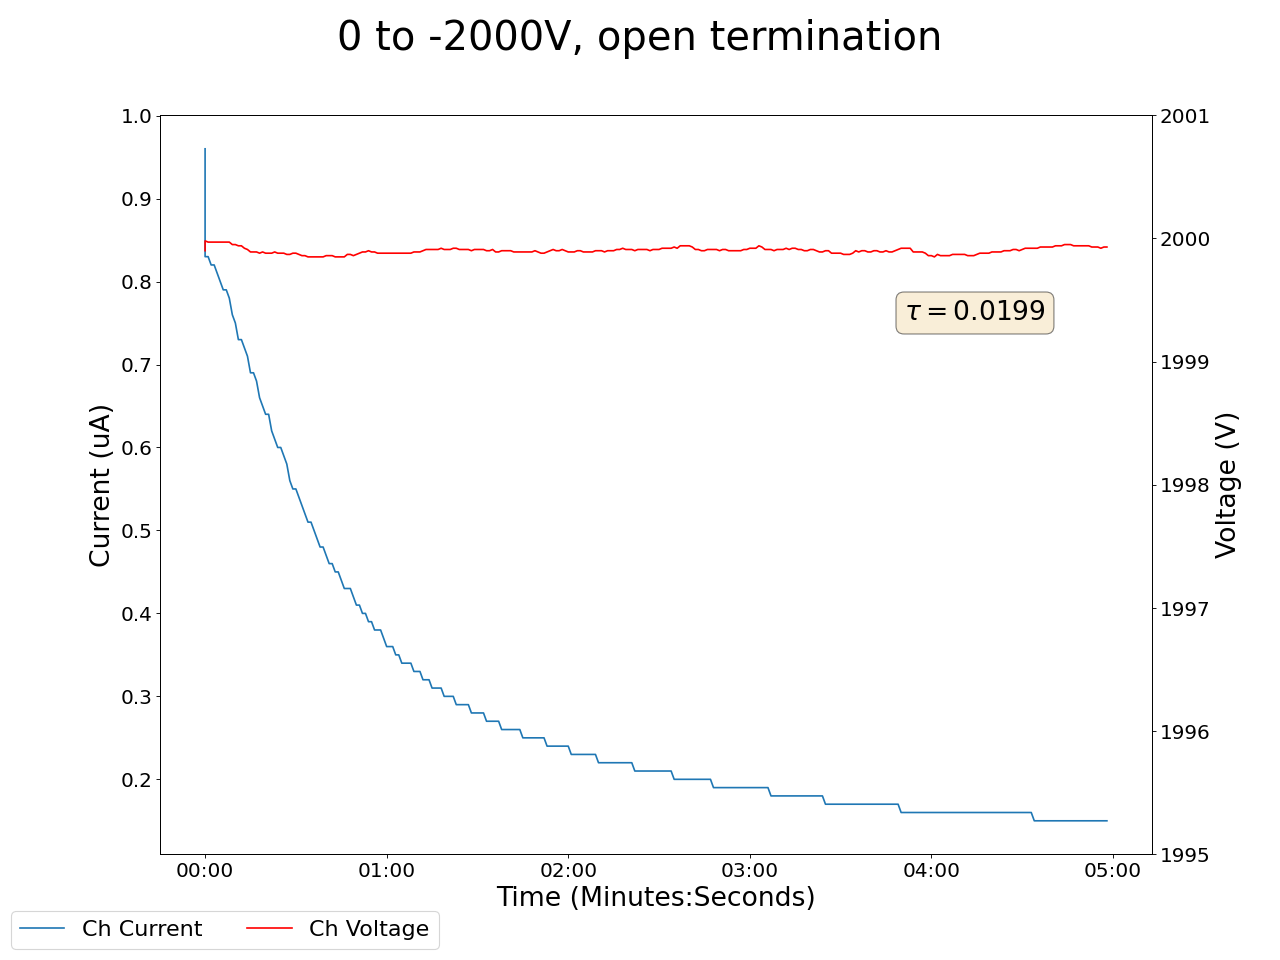

Data behind this chart, as committed beside it:
2024-03-18 13:05:42.730653, 0.36000001430511475, 0.0, 0.05000000074505806, 0.0, 0.15000000596046448, 0.0, 0.12999999523162842, 0.0, 0.03999999910593033, 0.0, 0.0, 0.0, 0.14000000059604645, 0.0, 0.9599999785423279, 0.0, 1999.9000244140625, 0.9599999785423279, 0.0, 0.0, 0.4399999976158142, 0.0, 0.5400000214576721
2024-03-18 13:05:43.730548, 0.36, 0.0, 0.05, 0.0, 0.15, 0.0, 0.13, 0.0, 0.05, 0.0, 0.0, 0.0, 0.14, 0.0, 0.96, 0.0, 2000, 0.83, 0.0, 0.0, 0.44, 0.0, 0.54
2024-03-18 13:05:44.730548, 0.36, 0.0, 0.05, 0.0, 0.15, 0.0, 0.13, 0.0, 0.05, 0.0, 0.0, 0.0, 0.14, 0.0, 0.96, 0.0, 2000, 0.83, 0.0, 0.0, 0.44, 0.0, 0.54
2024-03-18 13:05:45.730548, 0.35, 0.0, 0.05, 0.0, 0.15, 0.0, 0.13, 0.0, 0.05, 0.0, 0.0, 0.0, 0.14, 0.0, 0.96, 0.0, 2000, 0.82, 0.0, 0.0, 0.44, 0.0, 0.53
2024-03-18 13:05:46.730549, 0.35, 0.0, 0.05, 0.0, 0.15, 0.0, 0.13, 0.0, 0.05, 0.0, 0.0, 0.0, 0.14, 0.0, 0.96, 0.0, 2000, 0.82, 0.0, 0.0, 0.44, 0.0, 0.53
2024-03-18 13:05:47.730548, 0.35, 0.0, 0.05, 0.0, 0.15, 0.0, 0.13, 0.0, 0.05, 0.0, 0.0, 0.0, 0.14, 0.0, 0.96, 0.0, 2000, 0.81, 0.0, 0.0, 0.44, 0.0, 0.53
2024-03-18 13:05:48.730549, 0.35, 0.0, 0.05, 0.0, 0.15, 0.0, 0.13, 0.0, 0.05, 0.0, 0.0, 0.0, 0.14, 0.0, 0.96, 0.0, 2000, 0.8, 0.0, 0.0, 0.44, 0.0, 0.53
2024-03-18 13:05:49.730548, 0.35, 0.0, 0.05, 0.0, 0.15, 0.0, 0.13, 0.0, 0.05, 0.0, 0.0, 0.0, 0.14, 0.0, 0.95, 0.0, 2000, 0.79, 0.0, 0.0, 0.44, 0.0, 0.53
2024-03-18 13:05:50.730549, 0.35, 0.0, 0.05, 0.0, 0.15, 0.0, 0.13, 0.0, 0.05, 0.0, 0.0, 0.0, 0.14, 0.0, 0.95, 0.0, 2000, 0.79, 0.0, 0.0, 0.44, 0.0, 0.53
2024-03-18 13:05:51.730548, 0.35, 0.0, 0.05, 0.0, 0.15, 0.0, 0.13, 0.0, 0.05, 0.0, 0.0, 0.0, 0.13, 0.0, 0.95, 0.0, 2000, 0.78, 0.0, 0.0, 0.44, 0.0, 0.53
2024-03-18 13:05:52.730548, 0.35, 0.0, 0.05, 0.0, 0.15, 0.0, 0.13, 0.0, 0.05, 0.0, 0.0, 0.0, 0.14, 0.0, 0.95, 0.0, 2000, 0.76, 0.0, 0.0, 0.44, 0.0, 0.53
2024-03-18 13:05:53.730548, 0.35, 0.0, 0.05, 0.0, 0.15, 0.0, 0.13, 0.0, 0.05, 0.0, 0.0, 0.0, 0.14, 0.0, 0.95, 0.0, 2000, 0.75, 0.0, 0.0, 0.44, 0.0, 0.53
2024-03-18 13:05:54.730549, 0.34, 0.0, 0.05, 0.0, 0.15, 0.0, 0.13, 0.0, 0.05, 0.0, 0.0, 0.0, 0.14, 0.0, 0.95, 0.0, 2000, 0.73, 0.0, 0.0, 0.44, 0.0, 0.53
2024-03-18 13:05:55.730548, 0.34, 0.0, 0.05, 0.0, 0.15, 0.0, 0.13, 0.0, 0.05, 0.0, 0.0, 0.0, 0.14, 0.0, 0.95, 0.0, 2000, 0.73, 0.0, 0.0, 0.44, 0.0, 0.53
2024-03-18 13:05:56.730549, 0.34, 0.0, 0.05, 0.0, 0.15, 0.0, 0.13, 0.0, 0.05, 0.0, 0.0, 0.0, 0.14, 0.0, 0.95, 0.0, 2000, 0.72, 0.0, 0.0, 0.44, 0.0, 0.53
2024-03-18 13:05:57.730549, 0.34, 0.0, 0.05, 0.0, 0.15, 0.0, 0.13, 0.0, 0.05, 0.0, 0.0, 0.0, 0.14, 0.0, 0.95, 0.0, 2000, 0.71, 0.0, 0.0, 0.44, 0.0, 0.53
2024-03-18 13:05:58.730548, 0.34, 0.0, 0.05, 0.0, 0.15, 0.0, 0.13, 0.0, 0.05, 0.0, 0.0, 0.0, 0.14, 0.0, 0.95, 0.0, 2000, 0.69, 0.0, 0.0, 0.44, 0.0, 0.53
2024-03-18 13:05:59.730548, 0.34, 0.0, 0.05, 0.0, 0.15, 0.0, 0.13, 0.0, 0.05, 0.0, 0.0, 0.0, 0.14, 0.0, 0.95, 0.0, 2000, 0.69, 0.0, 0.0, 0.44, 0.0, 0.53
2024-03-18 13:06:00.730548, 0.34, 0.0, 0.05, 0.0, 0.15, 0.0, 0.13, 0.0, 0.05, 0.0, 0.0, 0.0, 0.14, 0.0, 0.95, 0.0, 2000, 0.68, 0.0, 0.0, 0.44, 0.0, 0.53
2024-03-18 13:06:01.730548, 0.34, 0.0, 0.05, 0.0, 0.15, 0.0, 0.13, 0.0, 0.05, 0.0, 0.0, 0.0, 0.14, 0.0, 0.95, 0.0, 2000, 0.66, 0.0, 0.0, 0.44, 0.0, 0.53
2024-03-18 13:06:02.730548, 0.34, 0.0, 0.05, 0.0, 0.15, 0.0, 0.13, 0.0, 0.05, 0.0, 0.0, 0.0, 0.14, 0.0, 0.95, 0.0, 2000, 0.65, 0.0, 0.0, 0.44, 0.0, 0.53
2024-03-18 13:06:03.730549, 0.34, 0.0, 0.04, 0.0, 0.15, 0.0, 0.13, 0.0, 0.05, 0.0, 0.0, 0.0, 0.14, 0.0, 0.95, 0.0, 2000, 0.64, 0.0, 0.0, 0.45, 0.0, 0.53
2024-03-18 13:06:04.730548, 0.34, 0.0, 0.04, 0.0, 0.15, 0.0, 0.13, 0.0, 0.05, 0.0, 0.0, 0.0, 0.14, 0.0, 0.95, 0.0, 2000, 0.64, 0.0, 0.0, 0.45, 0.0, 0.53
2024-03-18 13:06:05.730549, 0.34, 0.0, 0.04, 0.0, 0.15, 0.0, 0.13, 0.0, 0.05, 0.0, 0.0, 0.0, 0.14, 0.0, 0.95, 0.0, 2000, 0.62, 0.0, 0.0, 0.45, 0.0, 0.53
2024-03-18 13:06:06.730548, 0.34, 0.0, 0.04, 0.0, 0.15, 0.0, 0.13, 0.0, 0.05, 0.0, 0.0, 0.0, 0.14, 0.0, 0.95, 0.0, 2000, 0.61, 0.0, 0.0, 0.45, 0.0, 0.53
2024-03-18 13:06:07.730548, 0.34, 0.0, 0.04, 0.0, 0.15, 0.0, 0.13, 0.0, 0.05, 0.0, 0.0, 0.0, 0.14, 0.0, 0.95, 0.0, 2000, 0.6, 0.0, 0.0, 0.45, 0.0, 0.53
2024-03-18 13:06:08.730548, 0.34, 0.0, 0.04, 0.0, 0.15, 0.0, 0.13, 0.0, 0.05, 0.0, 0.0, 0.0, 0.14, 0.0, 0.95, 0.0, 2000, 0.6, 0.0, 0.0, 0.45, 0.0, 0.53
2024-03-18 13:06:09.730549, 0.34, 0.0, 0.04, 0.0, 0.15, 0.0, 0.13, 0.0, 0.05, 0.0, 0.0, 0.0, 0.14, 0.0, 0.95, 0.0, 2000, 0.59, 0.0, 0.0, 0.45, 0.0, 0.53
2024-03-18 13:06:10.730548, 0.34, 0.0, 0.04, 0.0, 0.15, 0.0, 0.13, 0.0, 0.05, 0.0, 0.0, 0.0, 0.14, 0.0, 0.95, 0.0, 2000, 0.58, 0.0, 0.0, 0.45, 0.0, 0.53
2024-03-18 13:06:11.730549, 0.34, 0.0, 0.04, 0.0, 0.15, 0.0, 0.13, 0.0, 0.05, 0.0, 0.0, 0.0, 0.14, 0.0, 0.96, 0.0, 2000, 0.56, 0.0, 0.0, 0.45, 0.0, 0.53
2024-03-18 13:06:12.730548, 0.34, 0.0, 0.04, 0.0, 0.15, 0.0, 0.13, 0.0, 0.05, 0.0, 0.0, 0.0, 0.14, 0.0, 0.96, 0.0, 2000, 0.55, 0.0, 0.0, 0.45, 0.0, 0.53
2024-03-18 13:06:13.730548, 0.34, 0.0, 0.04, 0.0, 0.15, 0.0, 0.13, 0.0, 0.05, 0.0, 0.0, 0.0, 0.14, 0.0, 0.96, 0.0, 2000, 0.55, 0.0, 0.0, 0.45, 0.0, 0.53
2024-03-18 13:06:14.730549, 0.34, 0.0, 0.04, 0.0, 0.15, 0.0, 0.13, 0.0, 0.05, 0.0, 0.0, 0.0, 0.14, 0.0, 0.96, 0.0, 2000, 0.54, 0.0, 0.0, 0.45, 0.0, 0.53
2024-03-18 13:06:15.730548, 0.34, 0.0, 0.04, 0.0, 0.15, 0.0, 0.13, 0.0, 0.05, 0.0, 0.0, 0.0, 0.14, 0.0, 0.96, 0.0, 2000, 0.53, 0.0, 0.0, 0.45, 0.0, 0.53
2024-03-18 13:06:16.730548, 0.34, 0.0, 0.04, 0.0, 0.15, 0.0, 0.13, 0.0, 0.05, 0.0, 0.0, 0.0, 0.14, 0.0, 0.96, 0.0, 2000, 0.52, 0.0, 0.0, 0.45, 0.0, 0.53
2024-03-18 13:06:17.730548, 0.34, 0.0, 0.04, 0.0, 0.15, 0.0, 0.13, 0.0, 0.05, 0.0, 0.0, 0.0, 0.14, 0.0, 0.96, 0.0, 2000, 0.51, 0.0, 0.0, 0.45, 0.0, 0.53
2024-03-18 13:06:18.730549, 0.34, 0.0, 0.04, 0.0, 0.15, 0.0, 0.13, 0.0, 0.05, 0.0, 0.0, 0.0, 0.14, 0.0, 0.96, 0.0, 2000, 0.51, 0.0, 0.0, 0.45, 0.0, 0.53
2024-03-18 13:06:19.730548, 0.34, 0.0, 0.04, 0.0, 0.15, 0.0, 0.13, 0.0, 0.05, 0.0, 0.0, 0.0, 0.14, 0.0, 0.96, 0.0, 2000, 0.5, 0.0, 0.0, 0.45, 0.0, 0.53
2024-03-18 13:06:20.730549, 0.34, 0.0, 0.04, 0.0, 0.15, 0.0, 0.13, 0.0, 0.05, 0.0, 0.0, 0.0, 0.13, 0.0, 0.96, 0.0, 2000, 0.49, 0.0, 0.0, 0.45, 0.0, 0.53
2024-03-18 13:06:21.730548, 0.34, 0.0, 0.04, 0.0, 0.15, 0.0, 0.13, 0.0, 0.05, 0.0, 0.0, 0.0, 0.13, 0.0, 0.96, 0.0, 2000, 0.48, 0.0, 0.0, 0.45, 0.0, 0.53
2024-03-18 13:06:22.730549, 0.34, 0.0, 0.04, 0.0, 0.15, 0.0, 0.13, 0.0, 0.05, 0.0, 0.0, 0.0, 0.13, 0.0, 0.96, 0.0, 2000, 0.48, 0.0, 0.0, 0.45, 0.0, 0.53
2024-03-18 13:06:23.730548, 0.34, 0.0, 0.04, 0.0, 0.15, 0.0, 0.13, 0.0, 0.05, 0.0, 0.0, 0.0, 0.13, 0.0, 0.96, 0.0, 2000, 0.47, 0.0, 0.0, 0.45, 0.0, 0.53
2024-03-18 13:06:24.730548, 0.34, 0.0, 0.04, 0.0, 0.15, 0.0, 0.13, 0.0, 0.05, 0.0, 0.0, 0.0, 0.14, 0.0, 0.96, 0.0, 2000, 0.46, 0.0, 0.0, 0.45, 0.0, 0.53
2024-03-18 13:06:25.730549, 0.34, 0.0, 0.04, 0.0, 0.15, 0.0, 0.13, 0.0, 0.05, 0.0, 0.0, 0.0, 0.14, 0.0, 0.96, 0.0, 2000, 0.46, 0.0, 0.0, 0.45, 0.0, 0.53
2024-03-18 13:06:26.730548, 0.34, 0.0, 0.04, 0.0, 0.15, 0.0, 0.13, 0.0, 0.05, 0.0, 0.0, 0.0, 0.14, 0.0, 0.96, 0.0, 2000, 0.45, 0.0, 0.0, 0.45, 0.0, 0.53
2024-03-18 13:06:27.730549, 0.34, 0.0, 0.04, 0.0, 0.15, 0.0, 0.13, 0.0, 0.05, 0.0, 0.0, 0.0, 0.14, 0.0, 0.96, 0.0, 2000, 0.45, 0.0, 0.0, 0.45, 0.0, 0.53
2024-03-18 13:06:28.730548, 0.34, 0.0, 0.04, 0.0, 0.15, 0.0, 0.13, 0.0, 0.05, 0.0, 0.0, 0.0, 0.14, 0.0, 0.96, 0.0, 2000, 0.44, 0.0, 0.0, 0.45, 0.0, 0.53
2024-03-18 13:06:29.730548, 0.34, 0.0, 0.04, 0.0, 0.15, 0.0, 0.13, 0.0, 0.05, 0.0, 0.0, 0.0, 0.14, 0.0, 0.96, 0.0, 2000, 0.43, 0.0, 0.0, 0.45, 0.0, 0.53
2024-03-18 13:06:30.730548, 0.34, 0.0, 0.04, 0.0, 0.15, 0.0, 0.13, 0.0, 0.05, 0.0, 0.0, 0.0, 0.14, 0.0, 0.96, 0.0, 2000, 0.43, 0.0, 0.0, 0.45, 0.0, 0.53
2024-03-18 13:06:31.730549, 0.34, 0.0, 0.04, 0.0, 0.15, 0.0, 0.13, 0.0, 0.05, 0.0, 0.0, 0.0, 0.14, 0.0, 0.96, 0.0, 2000, 0.43, 0.0, 0.0, 0.45, 0.0, 0.53
2024-03-18 13:06:32.730548, 0.34, 0.0, 0.04, 0.0, 0.15, 0.0, 0.13, 0.0, 0.05, 0.0, 0.0, 0.0, 0.14, 0.0, 0.96, 0.0, 2000, 0.42, 0.0, 0.0, 0.45, 0.0, 0.53
2024-03-18 13:06:33.730548, 0.34, 0.0, 0.04, 0.0, 0.15, 0.0, 0.13, 0.0, 0.05, 0.0, 0.0, 0.0, 0.14, 0.0, 0.96, 0.0, 2000, 0.41, 0.0, 0.0, 0.45, 0.0, 0.53
2024-03-18 13:06:34.730548, 0.34, 0.0, 0.04, 0.0, 0.15, 0.0, 0.13, 0.0, 0.05, 0.0, 0.0, 0.0, 0.14, 0.0, 0.96, 0.0, 2000, 0.41, 0.0, 0.0, 0.45, 0.0, 0.53
2024-03-18 13:06:35.730548, 0.34, 0.0, 0.04, 0.0, 0.15, 0.0, 0.13, 0.0, 0.05, 0.0, 0.0, 0.0, 0.14, 0.0, 0.96, 0.0, 2000, 0.4, 0.0, 0.0, 0.45, 0.0, 0.53
2024-03-18 13:06:36.730548, 0.34, 0.0, 0.04, 0.0, 0.15, 0.0, 0.13, 0.0, 0.05, 0.0, 0.0, 0.0, 0.14, 0.0, 0.96, 0.0, 2000, 0.4, 0.0, 0.0, 0.45, 0.0, 0.53
2024-03-18 13:06:37.730548, 0.34, 0.0, 0.04, 0.0, 0.15, 0.0, 0.13, 0.0, 0.05, 0.0, 0.0, 0.0, 0.14, 0.0, 0.96, 0.0, 2000, 0.39, 0.0, 0.0, 0.45, 0.0, 0.53
2024-03-18 13:06:38.730548, 0.34, 0.0, 0.04, 0.0, 0.15, 0.0, 0.13, 0.0, 0.05, 0.0, 0.0, 0.0, 0.14, 0.0, 0.96, 0.0, 2000, 0.39, 0.0, 0.0, 0.45, 0.0, 0.53
2024-03-18 13:06:39.730548, 0.34, 0.0, 0.04, 0.0, 0.15, 0.0, 0.13, 0.0, 0.05, 0.0, 0.0, 0.0, 0.13, 0.0, 0.96, 0.0, 2000, 0.38, 0.0, 0.0, 0.45, 0.0, 0.53
2024-03-18 13:06:40.730548, 0.34, 0.0, 0.04, 0.0, 0.15, 0.0, 0.13, 0.0, 0.05, 0.0, 0.0, 0.0, 0.13, 0.0, 0.96, 0.0, 2000, 0.38, 0.0, 0.0, 0.45, 0.0, 0.53
2024-03-18 13:06:41.730548, 0.34, 0.0, 0.04, 0.0, 0.15, 0.0, 0.13, 0.0, 0.05, 0.0, 0.0, 0.0, 0.13, 0.0, 0.96, 0.0, 2000, 0.38, 0.0, 0.0, 0.45, 0.0, 0.53
2024-03-18 13:06:42.730548, 0.34, 0.0, 0.04, 0.0, 0.15, 0.0, 0.13, 0.0, 0.05, 0.0, 0.0, 0.0, 0.13, 0.0, 0.96, 0.0, 2000, 0.37, 0.0, 0.0, 0.45, 0.0, 0.53
... 239 more rows
